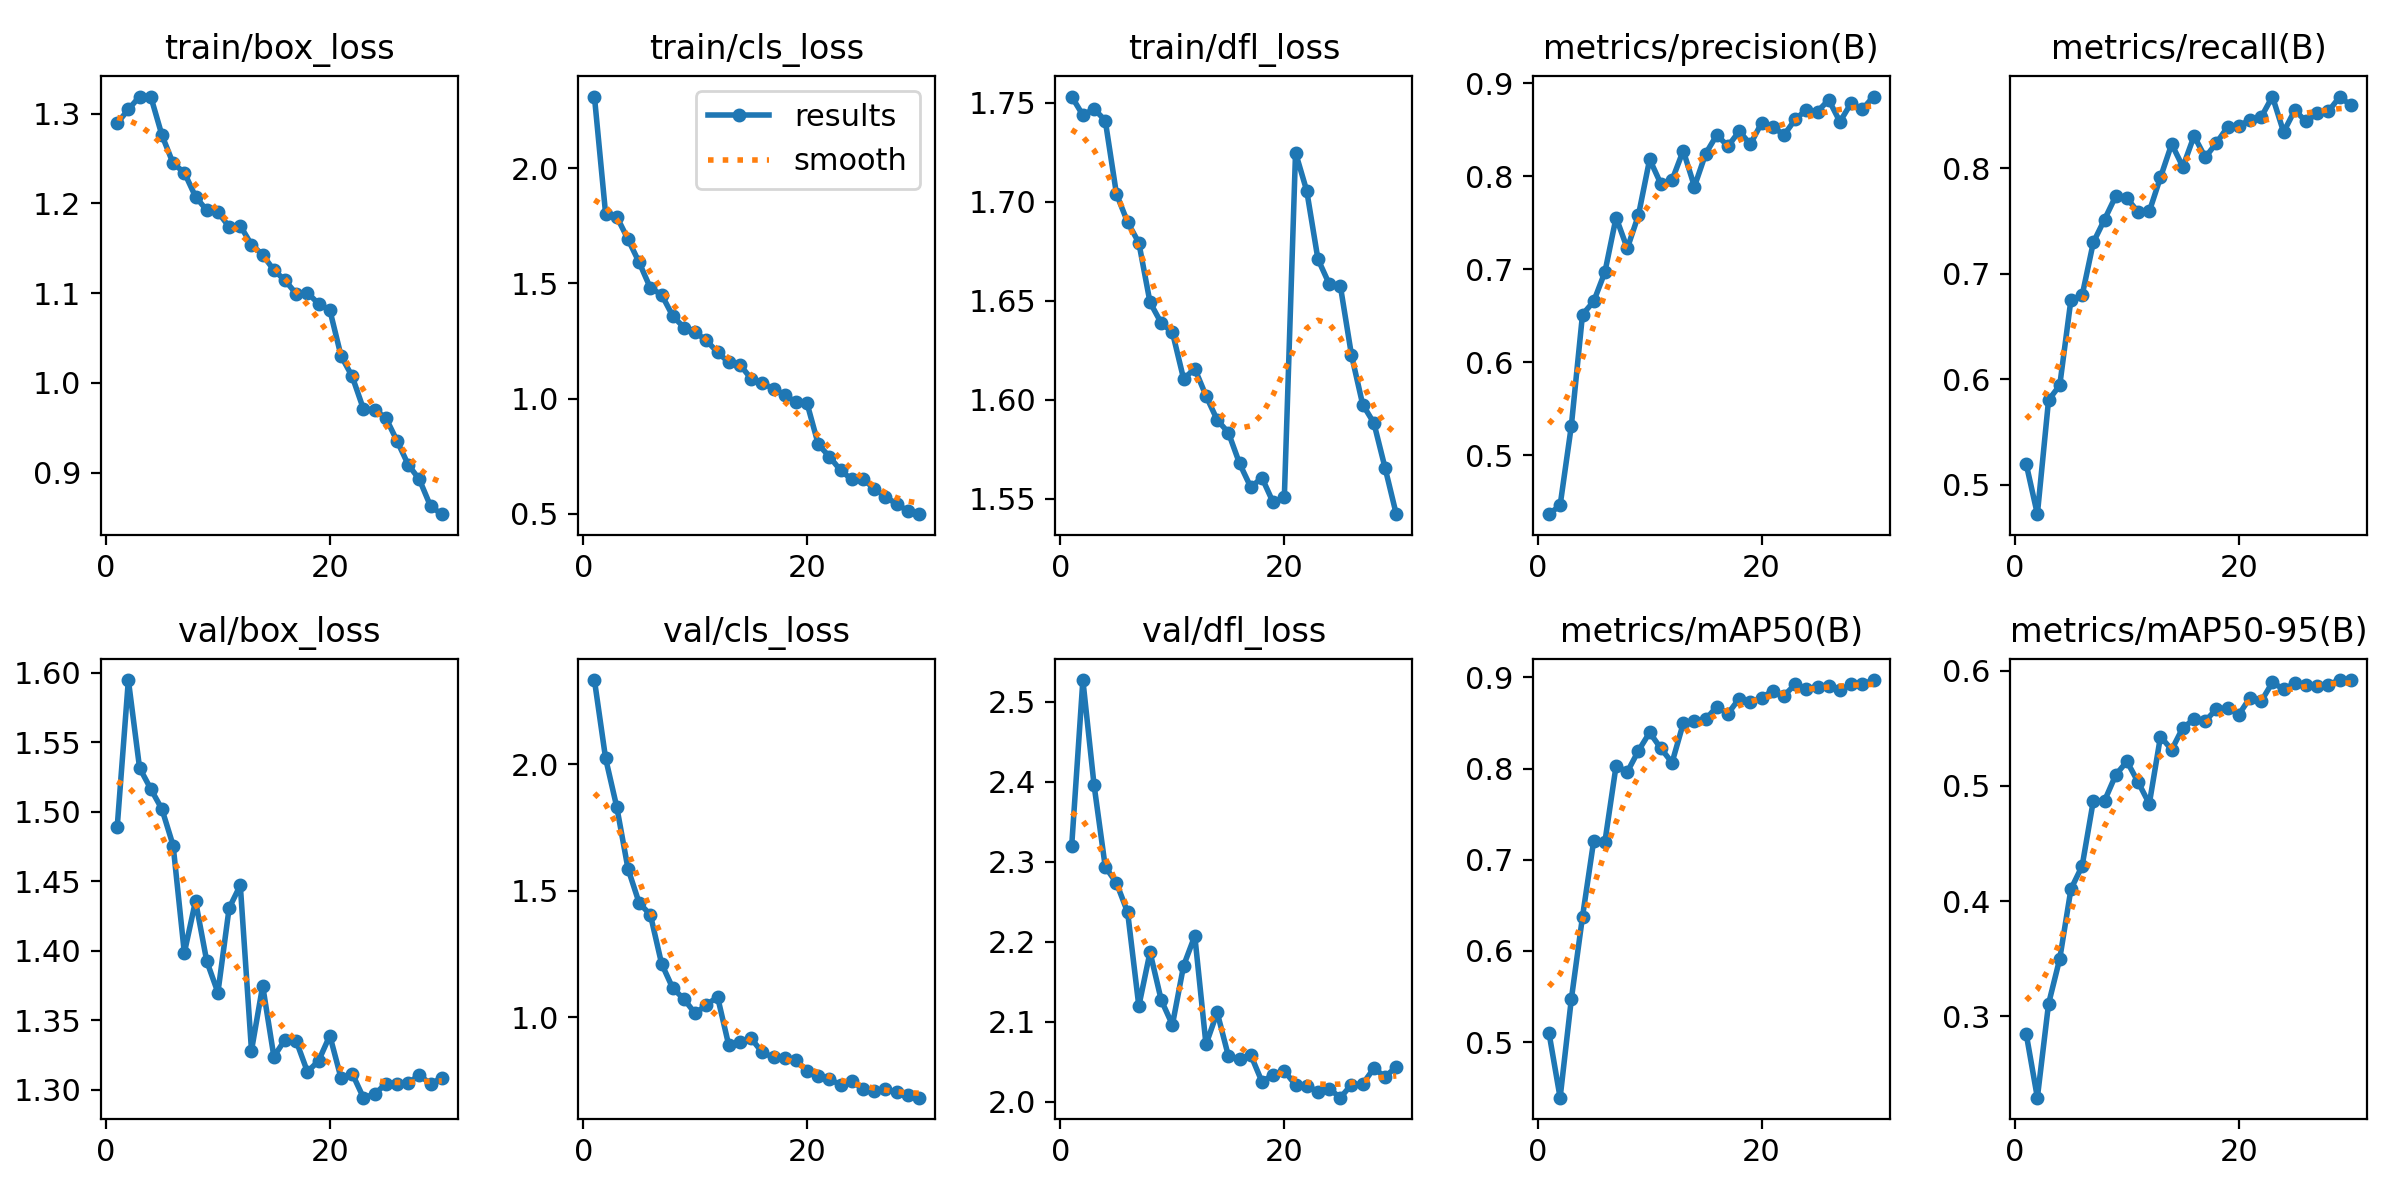

The table this chart was drawn from, first rows:
epoch, time, train/box_loss, train/cls_loss, train/dfl_loss, metrics/precision(B), metrics/recall(B), metrics/mAP50(B), metrics/mAP50-95(B), val/box_loss, val/cls_loss, val/dfl_loss, lr/pg0, lr/pg1, lr/pg2
1, 181.2, 1.289, 2.311, 1.753, 0.4369, 0.5198, 0.5106, 0.2849, 1.489, 2.332, 2.319, 0.0001952, 0.0001952, 0.0001952
2, 371.7, 1.305, 1.802, 1.744, 0.4464, 0.4721, 0.4392, 0.2293, 1.595, 2.023, 2.527, 0.0003783, 0.0003783, 0.0003783
3, 574.9, 1.319, 1.789, 1.747, 0.5316, 0.5802, 0.5469, 0.3108, 1.532, 1.83, 2.396, 0.0005484, 0.0005484, 0.0005484
4, 765.1, 1.319, 1.692, 1.741, 0.6514, 0.5942, 0.6375, 0.3499, 1.517, 1.587, 2.293, 0.0005298, 0.0005298, 0.0005298
5, 936.8, 1.276, 1.591, 1.704, 0.6655, 0.6755, 0.7208, 0.4104, 1.502, 1.451, 2.273, 0.0005104, 0.0005104, 0.0005104
6, 1122, 1.244, 1.48, 1.69, 0.6969, 0.6794, 0.7196, 0.4304, 1.476, 1.405, 2.237, 0.000491, 0.000491, 0.000491
7, 1297, 1.234, 1.452, 1.679, 0.7557, 0.7297, 0.803, 0.487, 1.399, 1.212, 2.119, 0.0004716, 0.0004716, 0.0004716
8, 1483, 1.207, 1.358, 1.649, 0.7225, 0.7513, 0.7962, 0.487, 1.436, 1.115, 2.187, 0.0004522, 0.0004522, 0.0004522
9, 1658, 1.192, 1.309, 1.639, 0.7583, 0.7735, 0.8196, 0.5094, 1.393, 1.072, 2.127, 0.0004328, 0.0004328, 0.0004328
10, 1842, 1.19, 1.288, 1.634, 0.8183, 0.7717, 0.8395, 0.5212, 1.37, 1.016, 2.096, 0.0004134, 0.0004134, 0.0004134
11, 2017, 1.174, 1.253, 1.611, 0.7918, 0.7584, 0.8222, 0.5032, 1.431, 1.049, 2.17, 0.000394, 0.000394, 0.000394
12, 2203, 1.175, 1.201, 1.616, 0.7958, 0.759, 0.8065, 0.4844, 1.447, 1.081, 2.207, 0.0003746, 0.0003746, 0.0003746
13, 2377, 1.154, 1.158, 1.602, 0.8276, 0.7914, 0.8495, 0.5428, 1.328, 0.8903, 2.071, 0.0003552, 0.0003552, 0.0003552
14, 2564, 1.143, 1.147, 1.59, 0.789, 0.8229, 0.8522, 0.5313, 1.375, 0.9033, 2.111, 0.0003357, 0.0003357, 0.0003357
15, 2737, 1.126, 1.087, 1.583, 0.8242, 0.8012, 0.8539, 0.5505, 1.324, 0.9169, 2.057, 0.0003163, 0.0003163, 0.0003163
16, 2922, 1.114, 1.067, 1.568, 0.8444, 0.8306, 0.8678, 0.5575, 1.336, 0.8618, 2.053, 0.0002969, 0.0002969, 0.0002969
17, 3095, 1.099, 1.043, 1.556, 0.8323, 0.8103, 0.8602, 0.5563, 1.335, 0.8422, 2.058, 0.0002775, 0.0002775, 0.0002775
18, 3279, 1.1, 1.017, 1.561, 0.8484, 0.8239, 0.8767, 0.5665, 1.313, 0.8391, 2.025, 0.0002581, 0.0002581, 0.0002581
19, 3453, 1.088, 0.9836, 1.548, 0.8344, 0.8391, 0.8729, 0.5677, 1.321, 0.8326, 2.034, 0.0002387, 0.0002387, 0.0002387
20, 3636, 1.081, 0.9791, 1.551, 0.8573, 0.8402, 0.8774, 0.5617, 1.339, 0.7876, 2.038, 0.0002193, 0.0002193, 0.0002193
21, 3868, 1.03, 0.8015, 1.725, 0.8534, 0.8457, 0.8854, 0.5765, 1.309, 0.7703, 2.021, 0.0001999, 0.0001999, 0.0001999
22, 4051, 1.007, 0.748, 1.706, 0.8442, 0.8485, 0.8798, 0.5734, 1.312, 0.7558, 2.02, 0.0001805, 0.0001805, 0.0001805
23, 4222, 0.971, 0.6884, 1.671, 0.8611, 0.8679, 0.8923, 0.5897, 1.294, 0.7338, 2.013, 0.0001611, 0.0001611, 0.0001611
24, 4404, 0.97, 0.6492, 1.659, 0.8714, 0.8343, 0.8877, 0.5838, 1.297, 0.7481, 2.016, 0.0001417, 0.0001417, 0.0001417
25, 4574, 0.9611, 0.6508, 1.658, 0.8696, 0.855, 0.8896, 0.5889, 1.304, 0.7176, 2.005, 0.0001223, 0.0001223, 0.0001223
26, 4756, 0.9356, 0.6092, 1.623, 0.8821, 0.8443, 0.8899, 0.5871, 1.304, 0.7092, 2.021, 0.0001029, 0.0001029, 0.0001029
27, 4931, 0.909, 0.5752, 1.598, 0.8586, 0.8519, 0.8866, 0.5868, 1.305, 0.7161, 2.022, 8.3496e-05, 8.3496e-05, 8.3496e-05
28, 5112, 0.8925, 0.5421, 1.588, 0.8786, 0.8539, 0.8924, 0.5877, 1.311, 0.7041, 2.042, 6.4092e-05, 6.4092e-05, 6.4092e-05
29, 5282, 0.8627, 0.5132, 1.566, 0.872, 0.8675, 0.8925, 0.5918, 1.304, 0.692, 2.031, 4.4688e-05, 4.4688e-05, 4.4688e-05
30, 5465, 0.8538, 0.4987, 1.542, 0.8857, 0.86, 0.897, 0.5914, 1.309, 0.6829, 2.043, 2.5284e-05, 2.5284e-05, 2.5284e-05
